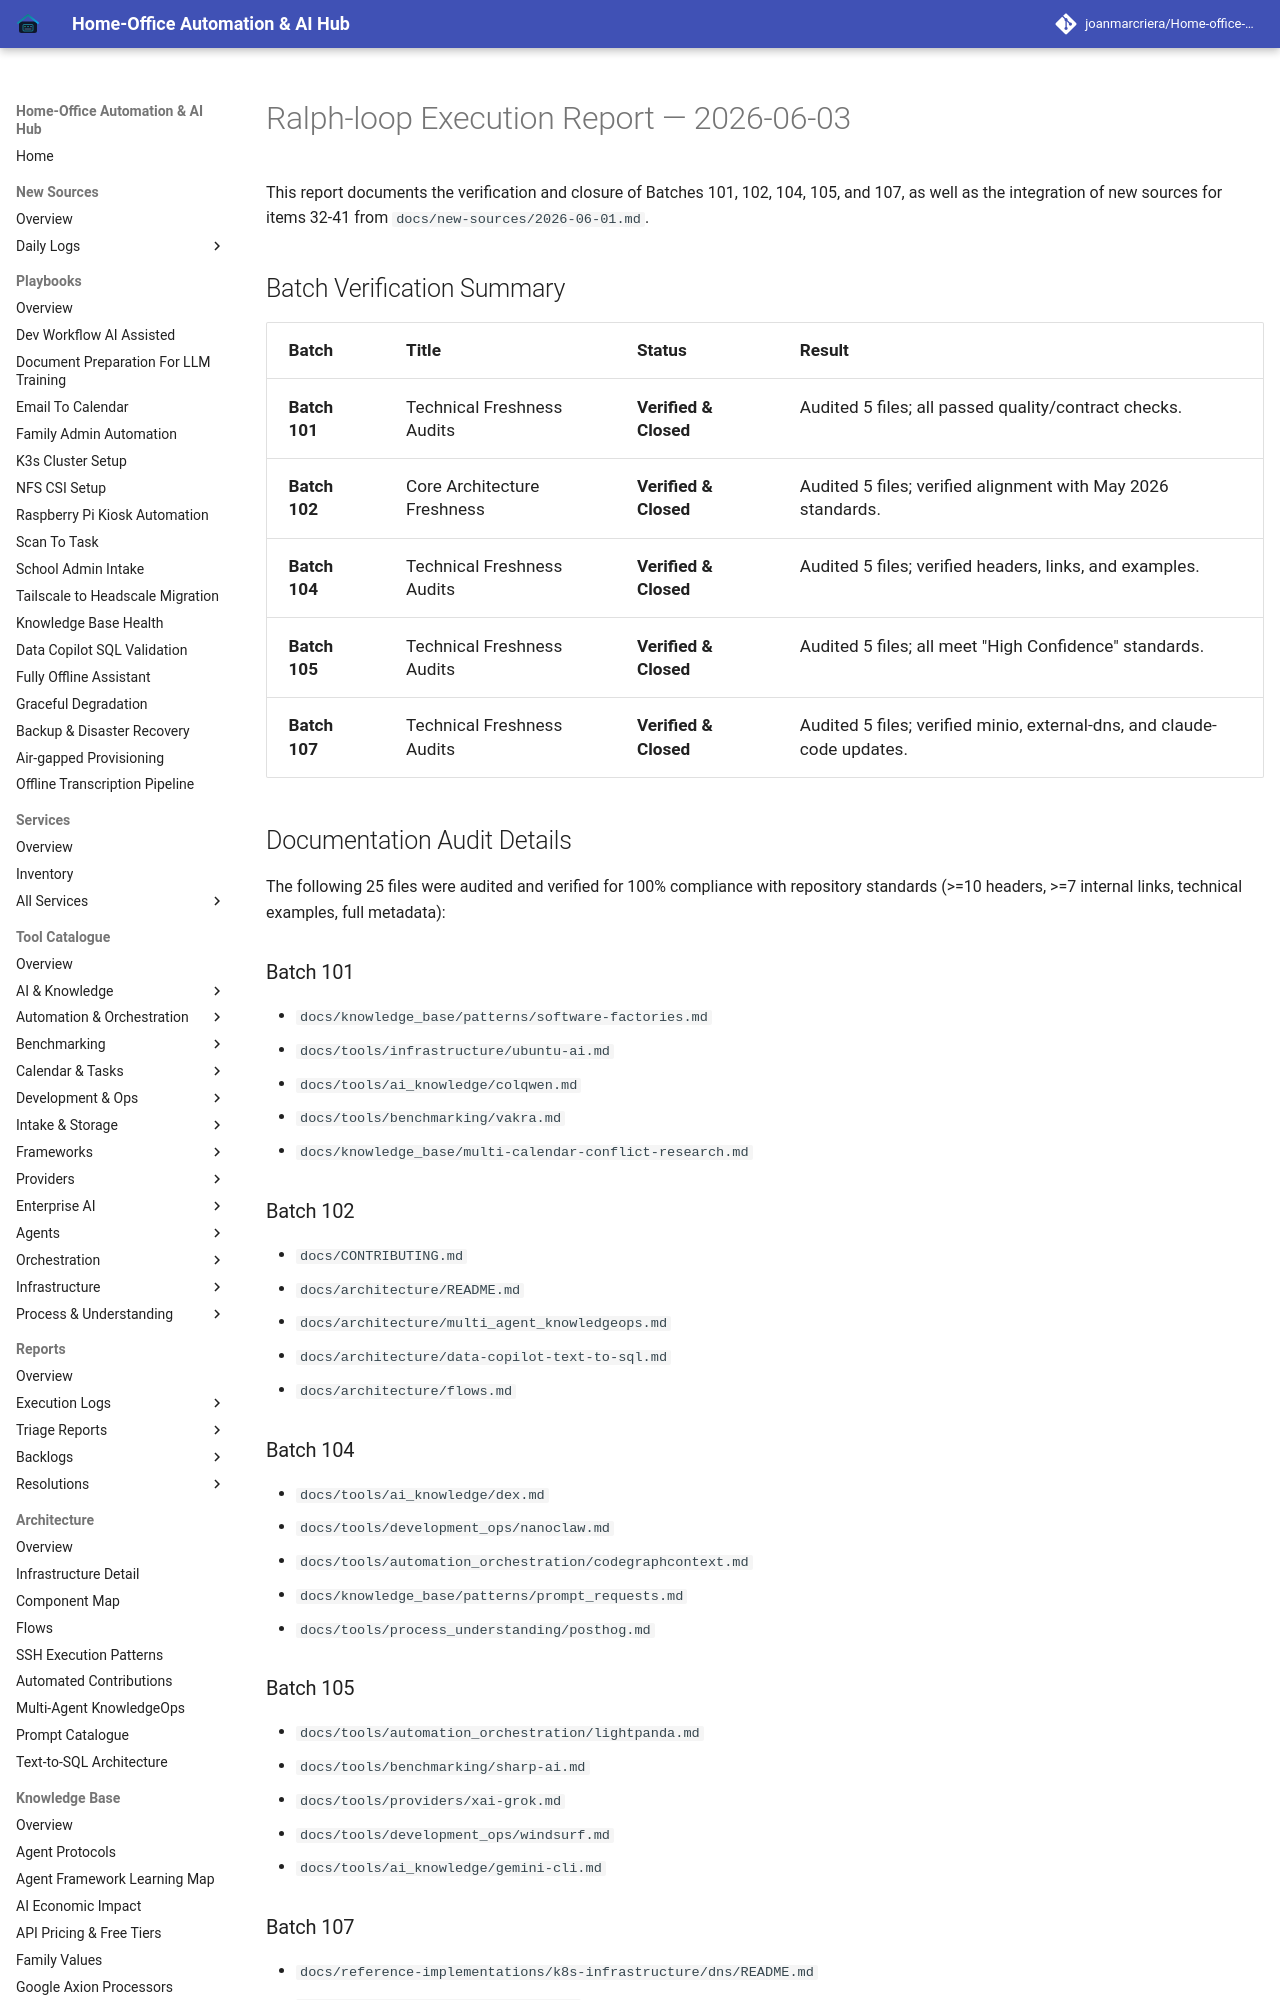

repository: joanmarcriera/Home-office-automations · page: reports/ralph-loop-execution-2026-06-03-verification-batch-101-107/index.html · generator: mkdocs

# Ralph-loop Execution Report — 2026-06-03

This report documents the verification and closure of Batches 101, 102, 104, 105, and 107, as well as the integration of new sources for items 32-41 from `docs/new-sources/2026-06-01.md`.

## Batch Verification Summary

| Batch | Title | Status | Result |
| :--- | :--- | :--- | :--- |
| **Batch 101** | Technical Freshness Audits | **Verified & Closed** | Audited 5 files; all passed quality/contract checks. |
| **Batch 102** | Core Architecture Freshness | **Verified & Closed** | Audited 5 files; verified alignment with May 2026 standards. |
| **Batch 104** | Technical Freshness Audits | **Verified & Closed** | Audited 5 files; verified headers, links, and examples. |
| **Batch 105** | Technical Freshness Audits | **Verified & Closed** | Audited 5 files; all meet "High Confidence" standards. |
| **Batch 107** | Technical Freshness Audits | **Verified & Closed** | Audited 5 files; verified minio, external-dns, and claude-code updates. |

## Documentation Audit Details

The following 25 files were audited and verified for 100% compliance with repository standards (>=10 headers, >=7 internal links, technical examples, full metadata):

### Batch 101
- `docs/knowledge_base/patterns/software-factories.md`
- `docs/tools/infrastructure/ubuntu-ai.md`
- `docs/tools/ai_knowledge/colqwen.md`
- `docs/tools/benchmarking/vakra.md`
- `docs/knowledge_base/multi-calendar-conflict-research.md`

### Batch 102
- `docs/CONTRIBUTING.md`
- `docs/architecture/README.md`
- `docs/architecture/multi_agent_knowledgeops.md`
- `docs/architecture/data-copilot-text-to-sql.md`
- `docs/architecture/flows.md`

### Batch 104
- `docs/tools/ai_knowledge/dex.md`
- `docs/tools/development_ops/nanoclaw.md`
- `docs/tools/automation_orchestration/codegraphcontext.md`
- `docs/knowledge_base/patterns/prompt_requests.md`
- `docs/tools/process_understanding/posthog.md`

### Batch 105
- `docs/tools/automation_orchestration/lightpanda.md`
- `docs/tools/benchmarking/sharp-ai.md`
- `docs/tools/providers/xai-grok.md`
- `docs/tools/development_ops/windsurf.md`
- `docs/tools/ai_knowledge/gemini-cli.md`
